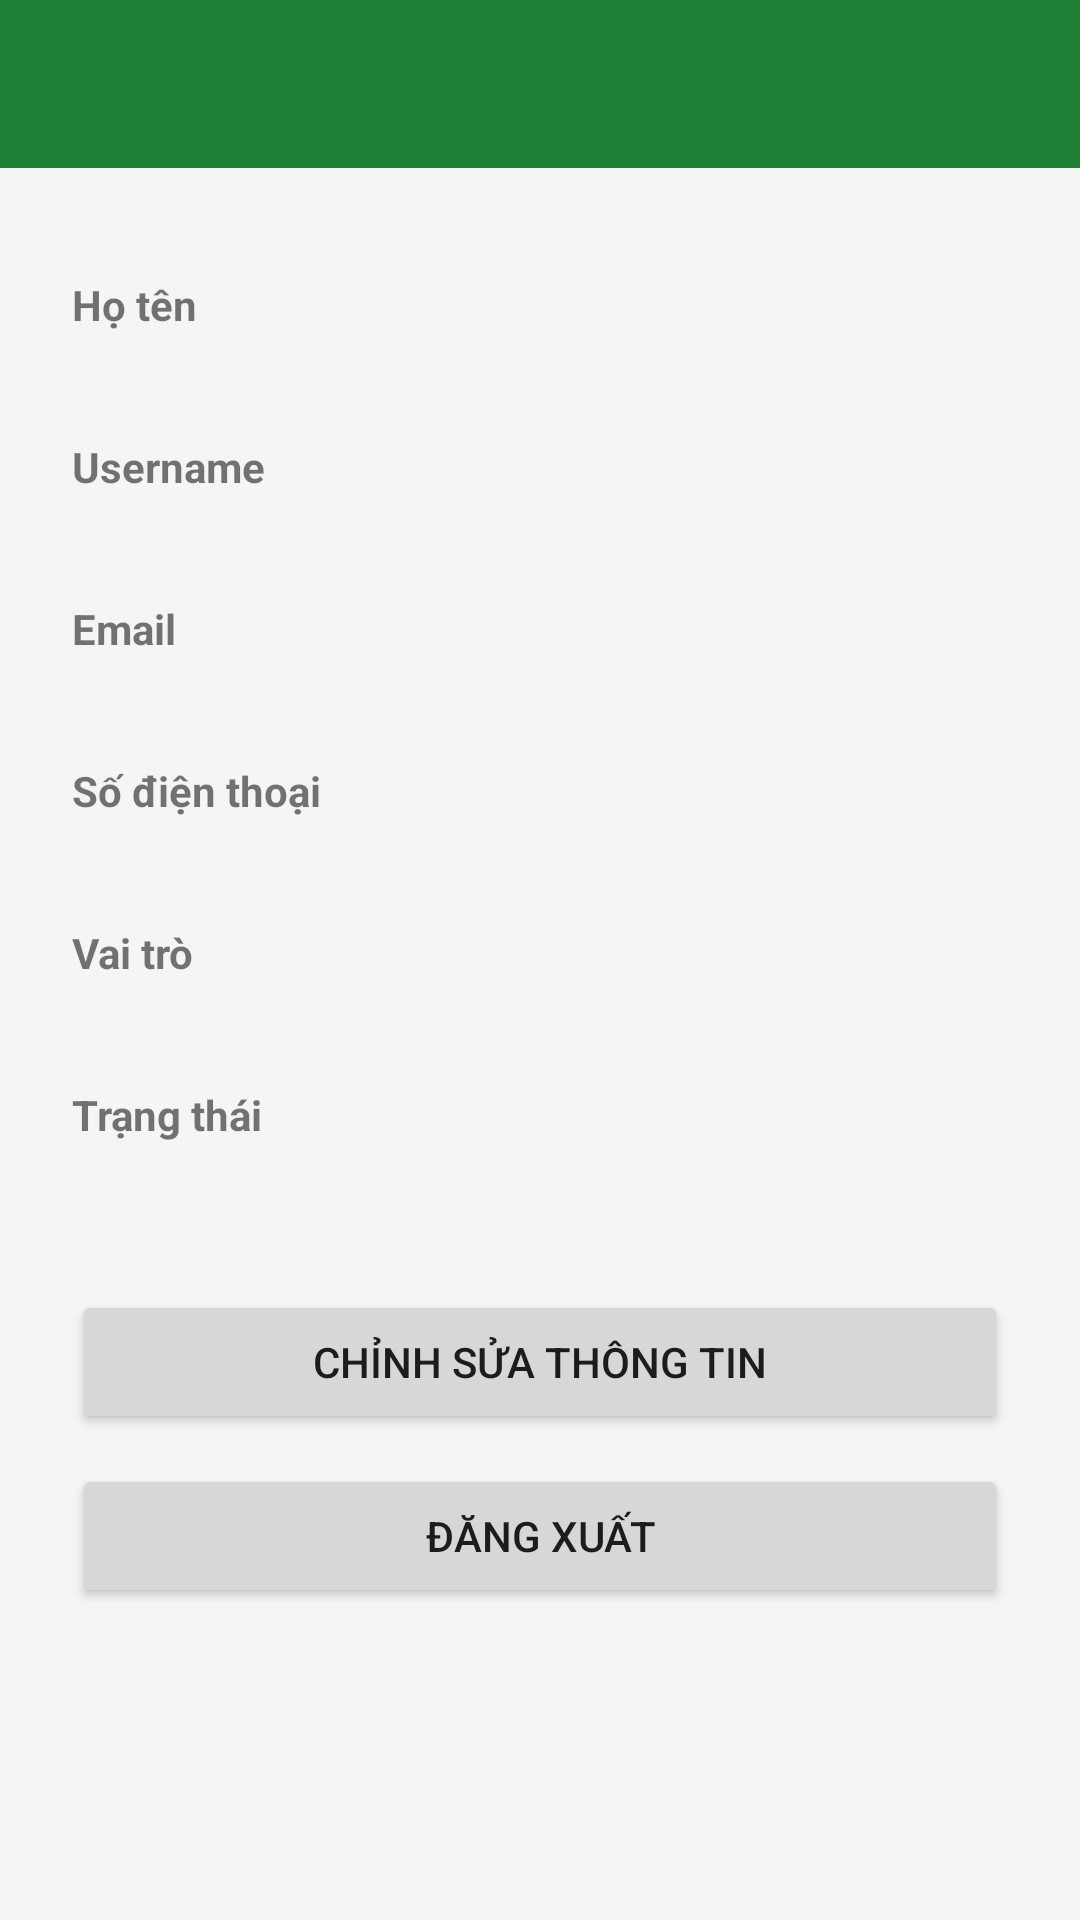

Write the Android layout XML for this screen, with the resource values it uses.
<!-- AndroidManifest.xml: application theme Theme.DatSanBong -->
<!-- res/layout/activity_profile.xml -->
<?xml version="1.0" encoding="utf-8"?>
<ScrollView xmlns:android="http://schemas.android.com/apk/res/android"
    android:layout_width="match_parent"
    android:layout_height="match_parent"
    android:fillViewport="true">

    <LinearLayout
        android:layout_width="match_parent"
        android:layout_height="wrap_content"
        android:orientation="vertical">

        <include
            layout="@layout/layout_toolbar"
            android:layout_width="match_parent"
            android:layout_height="wrap_content" />

        <LinearLayout
            android:layout_width="match_parent"
            android:layout_height="wrap_content"
            android:padding="24dp"
            android:orientation="vertical">

            <TextView
                android:layout_width="wrap_content"
                android:layout_height="wrap_content"
                android:text="Họ tên"
                android:textStyle="bold"
                android:layout_marginTop="12dp"/>

            <TextView
                android:id="@+id/txtName"
                android:layout_width="match_parent"
                android:layout_height="wrap_content"/>

            <TextView
                android:layout_width="wrap_content"
                android:layout_height="wrap_content"
                android:text="Username"
                android:textStyle="bold"
                android:layout_marginTop="16dp"/>

            <TextView
                android:id="@+id/txtUsername"
                android:layout_width="match_parent"
                android:layout_height="wrap_content"/>

            <TextView
                android:layout_width="wrap_content"
                android:layout_height="wrap_content"
                android:text="Email"
                android:textStyle="bold"
                android:layout_marginTop="16dp"/>

            <TextView
                android:id="@+id/txtEmail"
                android:layout_width="match_parent"
                android:layout_height="wrap_content"/>

            <TextView
                android:layout_width="wrap_content"
                android:layout_height="wrap_content"
                android:text="Số điện thoại"
                android:textStyle="bold"
                android:layout_marginTop="16dp"/>

            <TextView
                android:id="@+id/txtPhone"
                android:layout_width="match_parent"
                android:layout_height="wrap_content"/>

            <TextView
                android:layout_width="wrap_content"
                android:layout_height="wrap_content"
                android:text="Vai trò"
                android:textStyle="bold"
                android:layout_marginTop="16dp"/>

            <TextView
                android:id="@+id/txtRole"
                android:layout_width="match_parent"
                android:layout_height="wrap_content"/>

            <TextView
                android:layout_width="wrap_content"
                android:layout_height="wrap_content"
                android:text="Trạng thái"
                android:textStyle="bold"
                android:layout_marginTop="16dp"/>

            <TextView
                android:id="@+id/txtStatus"
                android:layout_width="match_parent"
                android:layout_height="wrap_content"/>

            <Button
                android:id="@+id/btnEdit"
                android:layout_width="match_parent"
                android:layout_height="wrap_content"
                android:text="Chỉnh sửa thông tin"
                android:layout_marginTop="30dp"/>

            <Button
                android:id="@+id/btnLogout"
                android:layout_width="match_parent"
                android:layout_height="wrap_content"
                android:text="Đăng xuất"
                android:layout_marginTop="10dp"/>

        </LinearLayout>
    </LinearLayout>
</ScrollView>
<!-- res/layout/layout_toolbar.xml (included above) -->
<?xml version="1.0" encoding="utf-8"?>
<com.google.android.material.appbar.MaterialToolbar
    xmlns:android="http://schemas.android.com/apk/res/android"
    android:id="@+id/toolbar"
    android:layout_width="match_parent"
    android:layout_height="?attr/actionBarSize"
    android:background="?attr/colorPrimary"
    android:theme="@style/ThemeOverlay.Material3.Dark.ActionBar"
    android:titleTextColor="@android:color/white"/>
<!-- resources referenced by this layout -->
<resources>
  <style name="Theme.DatSanBong" parent="Theme.MaterialComponents.DayNight.NoActionBar">
          <item name="colorPrimary">@color/green_pitch_primary</item>
          <item name="colorPrimaryVariant">@color/green_pitch_dark</item>
          <item name="colorOnPrimary">@color/white</item>
  
          <item name="colorSecondary">@color/orange_accent</item>
          <item name="colorSecondaryVariant">@color/orange_accent</item>
          <item name="colorOnSecondary">@color/white</item>
  
          <item name="android:statusBarColor">@color/green_pitch_dark</item>
  
          <item name="android:windowBackground">@color/bg_app</item>
      </style>
  <color name="green_pitch_primary">#1E7E34</color>
  <color name="green_pitch_dark">#115E25</color>
  <color name="white">#FFFFFFFF</color>
  <color name="orange_accent">#FF9800</color>
  <color name="bg_app">#F4F6F4</color>
</resources>
